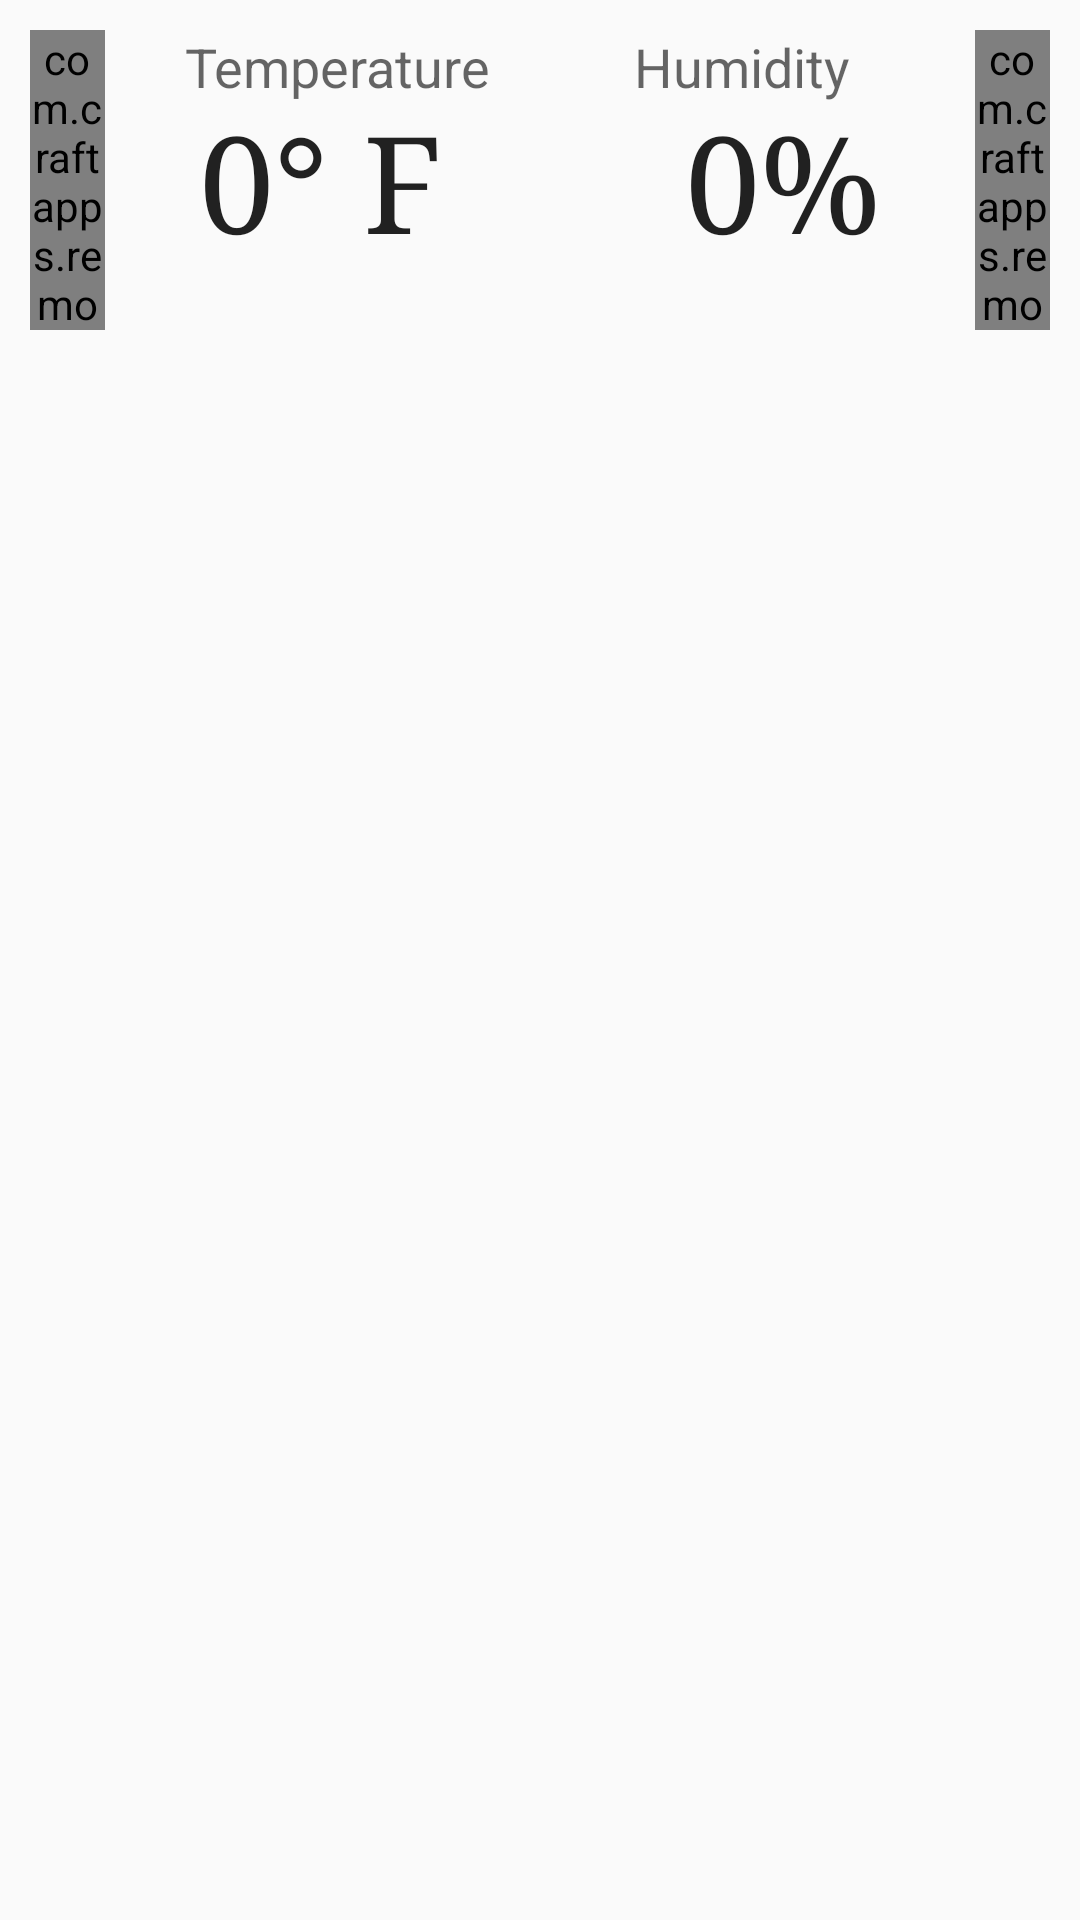

This screen was rendered from an Android layout file. Write that file and the resources it references.
<!-- AndroidManifest.xml: application theme AppTheme -->
<!-- res/layout/card_overview_header.xml -->
<?xml version="1.0" encoding="utf-8"?>
<RelativeLayout xmlns:android="http://schemas.android.com/apk/res/android"
    xmlns:app="http://schemas.android.com/apk/res-auto"
    android:layout_width="match_parent"
    android:layout_height="match_parent"
    android:orientation="vertical"
    android:padding="10dp">

    <com.craftapps.remotehorticulture.app.widgets.VerticalSeekBar
        android:layout_width="25dp"
        android:layout_height="100dp"
        android:max="120"
        android:id="@+id/seekBar_Temperature"
        android:progress="0"
        android:thumb="@android:color/transparent"
        android:indeterminate="false"
        android:layout_alignParentStart="true" />

    <com.craftapps.remotehorticulture.app.widgets.VerticalSeekBar
        android:layout_width="25dp"
        android:layout_height="100dp"
        android:max="100"
        android:id="@+id/seekBar_Humidity"
        android:progress="0"
        android:thumb="@android:color/transparent"
        android:indeterminate="false"
        android:layout_alignParentEnd="true" />

    <LinearLayout
        android:orientation="horizontal"
        android:layout_width="fill_parent"
        android:layout_height="100dp"
        android:layout_alignParentStart="true"
        android:id="@+id/linearLayout"
        android:weightSum="2">

        <TextView
            android:layout_width="wrap_content"
            android:layout_height="100dp"
            android:textAppearance="?android:attr/textAppearanceLarge"
            android:text="0° F"
            android:id="@+id/textView_Temp"
            android:gravity="center"
            android:textSize="45dp"
            android:typeface="serif"
            android:paddingLeft="16dp"
            android:layout_weight="1" />

        <TextView
            android:layout_width="wrap_content"
            android:layout_height="100dp"
            android:textAppearance="?android:attr/textAppearanceLarge"
            android:text="0%"
            android:id="@+id/textView_Humid"
            android:gravity="center"
            android:textSize="45dp"
            android:typeface="serif"
            android:paddingRight="16dp"
            android:layout_weight="1" />
    </LinearLayout>

    <LinearLayout
        android:orientation="horizontal"
        android:layout_width="fill_parent"
        android:layout_height="fill_parent"
        android:weightSum="2">

        <TextView
            android:layout_width="match_parent"
            android:layout_height="wrap_content"
            android:textAppearance="?android:attr/textAppearanceMedium"
            android:text="Temperature"
            android:id="@+id/textView2"
            android:layout_alignParentBottom="false"
            android:layout_toEndOf="@+id/seekBar_Temperature"
            android:layout_alignParentTop="true"
            android:layout_weight="1"
            android:gravity="center"
            android:paddingLeft="35dp" />

        <TextView
            android:layout_width="match_parent"
            android:layout_height="wrap_content"
            android:textAppearance="?android:attr/textAppearanceMedium"
            android:text="Humidity"
            android:id="@+id/textView3"
            android:layout_alignParentBottom="false"
            android:layout_toStartOf="@+id/seekBar_Humidity"
            android:layout_alignParentTop="true"
            android:layout_weight="1"
            android:gravity="center"
            android:paddingRight="35dp" />
    </LinearLayout>

</RelativeLayout>
<!-- resources referenced by this layout -->
<resources>
  <style name="AppTheme" parent="Theme.AppCompat.Light.DarkActionBar">
          
      </style>
</resources>
